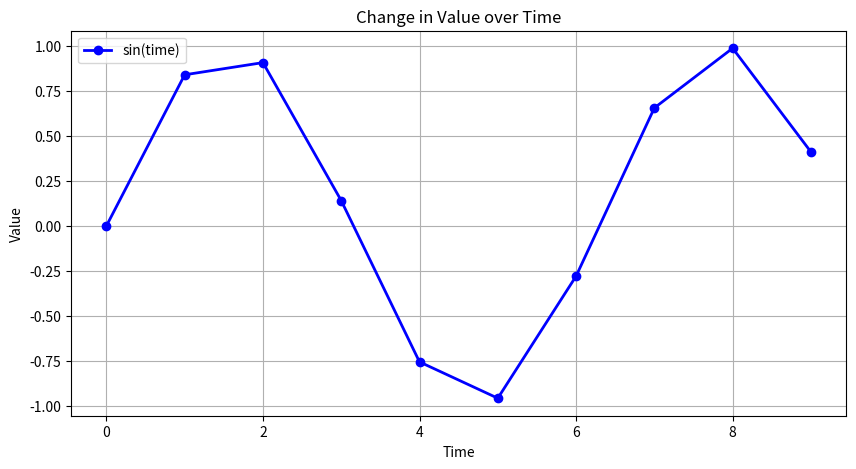
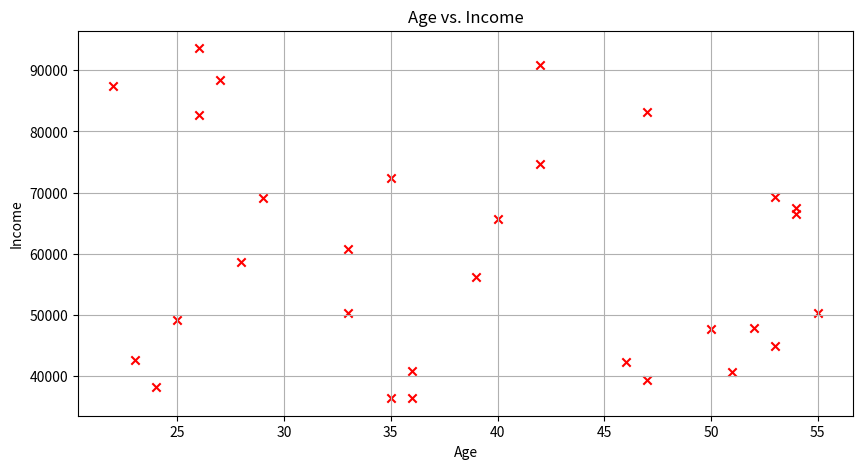

These charts were generated, in order, by the following Python code:
import numpy as np
import pandas as pd
import matplotlib.pyplot as plt
# 1. Introduction to NumPy and ndarray (8 Marks) 
    # a) Create a 2-dimensional NumPy array of shape (3, 3) with elements of type float64. 
    # b) Perform element-wise addition of the array with a scalar value of 10. 
    # c) Perform element-wise multiplication with another 3x3 NumPy array. 
    # d) Print the dtype, shape, and size for each of the two result arrays.

array1 = np.array([[1.0, 2.0, 3.0], [4.0, 5.0, 6.0], [7.0, 8.0, 9.0]], dtype=np.float64)
print("Original Array:")
print(array1)   

array_add = array1 + 10
print("Addition Result:")
print(array_add)

array2 = np.array([[9.0, 8.0, 7.0], [6.0, 5.0, 4.0], [3.0, 2.0, 1.0]], dtype=np.float64)
array_mul = array1 * array2
print("Multiplication Result:")
print(array_mul)

print("Addition Result:")
print("dtype:", array_add.dtype)
print("shape:", array_add.shape)
print("size:", array_add.size)

print("\nMultiplication Result:")
print("dtype:", array_mul.dtype)
print("shape:", array_mul.shape)
print("size:", array_mul.size)



# 2. Data Cleaning and Missing Values Handling (6 Marks) 
    # a) Create a DataFrame with missing values (NaN) in several columns. 
    # b) Use Pandas functions to identify missing values using isna() or isnull() 
    # c) Use Pandas functions to drop rows with any missing data using dropna(). 
    # d) Use Pandas functions to fill missing values with a specified value (e.g., mean or 0) using fillna(). 

data = {
    'A': [1, 2, np.nan, 4],
    'B': [5, np.nan, np.nan, 8],
    'C': [9, 10, 11, 12]
}
df = pd.DataFrame(data)
print("Original DataFrame:")
print(df)

# b) Use Pandas functions to identify missing values using isna() or isnull()
missing_values = df.isna()
print("\nMissing Values:")
print(missing_values)

# c) Use Pandas functions to drop rows with any missing data using dropna()
df_dropped = df.dropna()
print("\nDataFrame after dropping rows with any missing data:")
print(df_dropped)

# d) Use Pandas functions to fill missing values with a specified value (e.g., mean or 0) using fillna()
df_filled = df.fillna(0)
print("\nDataFrame after filling missing values with 0:")
print(df_filled)

# Alternatively, filling missing values with the mean of the column
df_filled_mean = df.apply(lambda col: col.fillna(col.mean()), axis=0)
print("\nDataFrame after filling missing values with column mean:")
print(df_filled_mean)



#  3. Matplotlib Visualisation (6 Marks) 
    # a) Create a simple line plot showing the change in the value of a variable over time (you can generate data). 
    # b) Add labels to the x-axis, y-axis, and a title. 
    # c) Customise the line plot by changing the colour, marker style, and line width. 
    # d) Create a scatter plot to show the relationship between two numerical variables (e.g., age vs. income).


    # a) Create a simple line plot showing the change in the value of a variable over time (you can generate data).
time = np.arange(0, 10, 1)
value = np.sin(time)
plt.figure(figsize=(10, 5))

    # b) Add labels to the x-axis, y-axis, and a title.
plt.plot(time, value, color='blue', marker='o', linewidth=2, label='sin(time)')
plt.xlabel('Time')
plt.ylabel('Value')
plt.title('Change in Value over Time')
plt.legend()

 # c) Customise the line plot by changing the colour, marker style, and line width.
plt.grid(True)
plt.show()

 # d) Create a scatter plot to show the relationship between two numerical variables (e.g., age vs. income).
age = np.random.randint(20, 60, size=30)
income = np.random.randint(30000, 100000, size=30)

plt.figure(figsize=(10, 5))
plt.scatter(age, income, color='red', marker='x')
plt.xlabel('Age')
plt.ylabel('Income')
plt.title('Age vs. Income')
plt.grid(True)
plt.show()